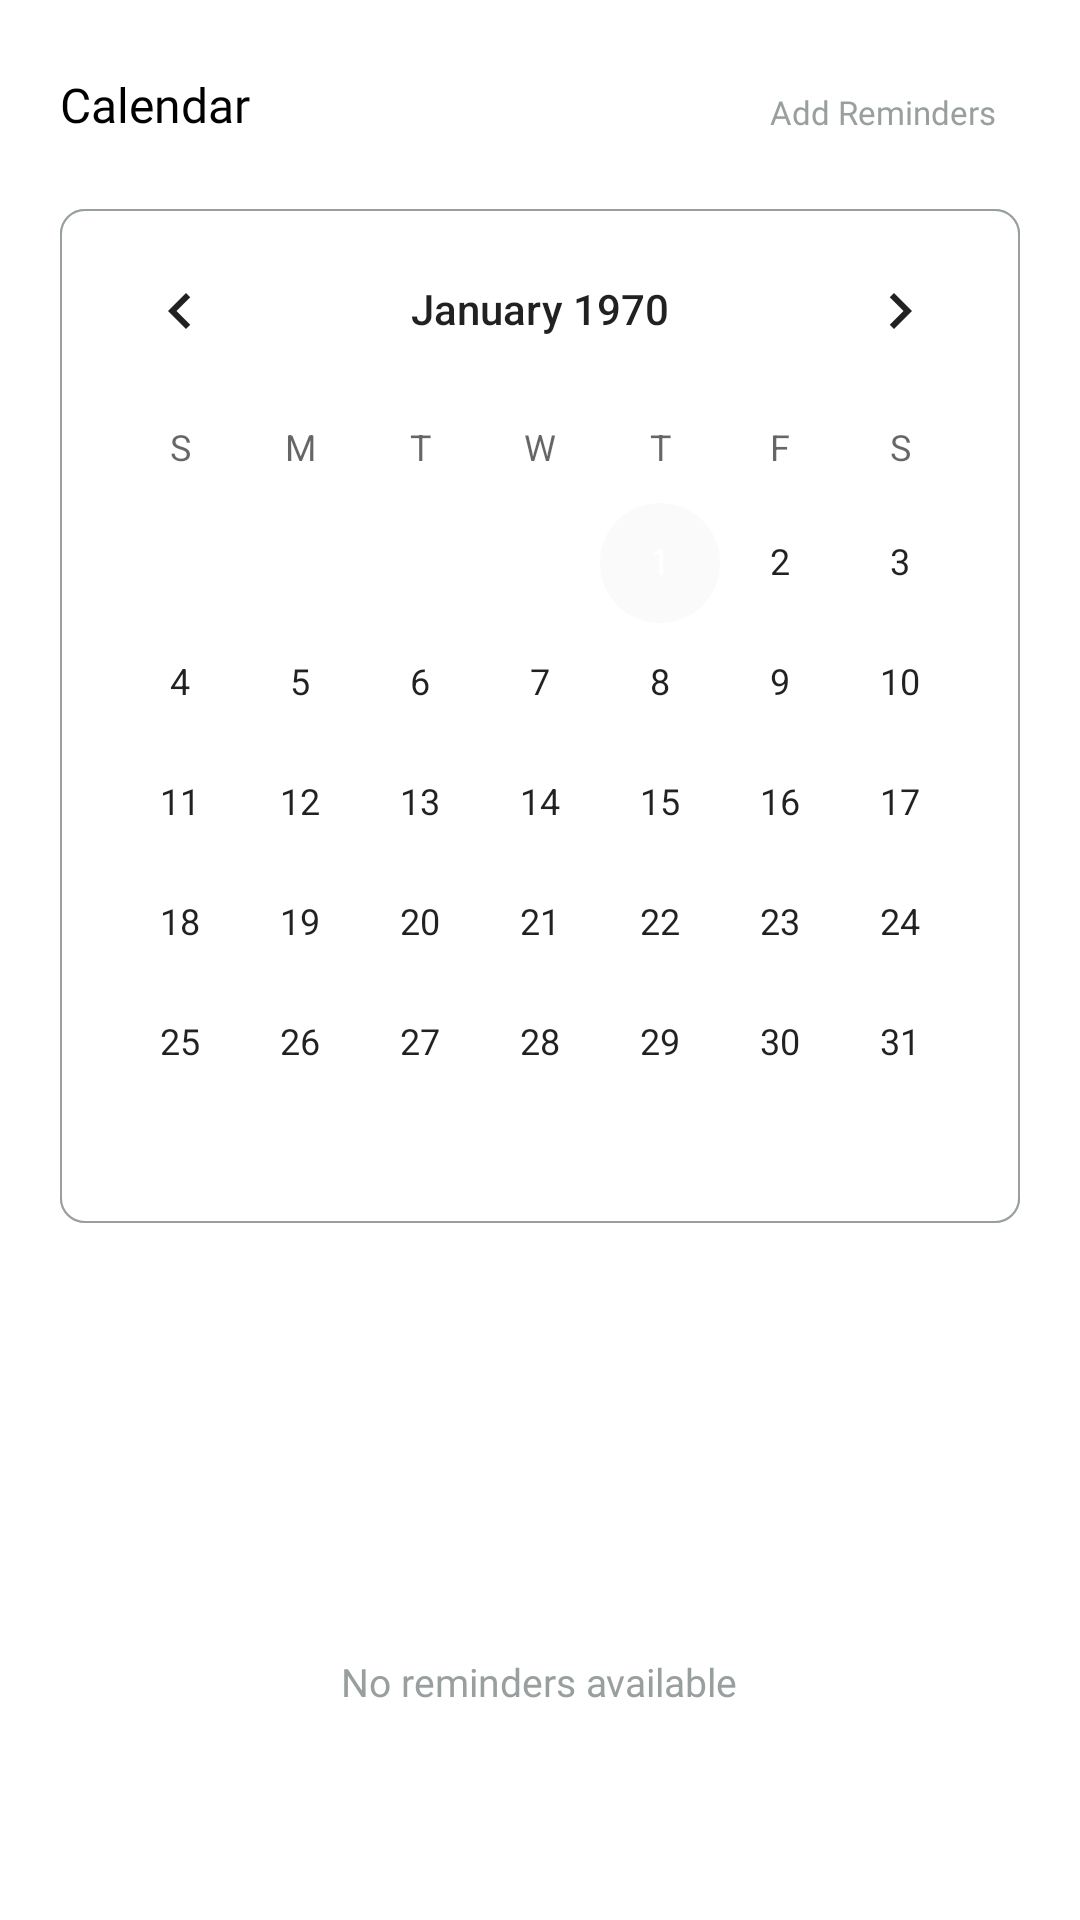

The Android layout XML behind this screen, and the referenced resources:
<!-- AndroidManifest.xml: application theme Theme.MyBreedersStore -->
<!-- res/layout/fragment_calendar.xml -->
<?xml version="1.0" encoding="utf-8"?>
<ScrollView android:layout_width="match_parent"
    android:layout_height="match_parent"
    xmlns:android="http://schemas.android.com/apk/res/android"
    android:scrollbars="none"
    android:background="@color/white"
    xmlns:app="http://schemas.android.com/apk/res-auto">

<RelativeLayout xmlns:tools="http://schemas.android.com/tools"
    android:layout_width="match_parent"
    android:layout_height="wrap_content"
    android:background="@color/white"
    tools:context=".Fragment.CalendarFragment">


        <TextView
            android:id="@+id/reminder"
            android:layout_marginEnd="20dp"
            android:paddingStart="8dp"
            android:paddingEnd="8dp"
            android:paddingTop="4dp"
            android:paddingBottom="4dp"
            android:background="@drawable/btn_back"

            android:layout_alignParentEnd="true"
            android:layout_marginTop="26dp"
            android:layout_width="wrap_content"
            android:layout_height="wrap_content"
            android:text="Add Reminders"
            android:textSize="11sp"
            android:fontFamily="@font/montmedium"
            android:textColor="@color/light_gray"

             />
    <TextView
        android:id="@+id/heading"
        android:layout_width="wrap_content"
        android:layout_height="wrap_content"
        android:text="Calendar"
        android:layout_marginTop="24dp"
        android:layout_marginStart="20dp"
        android:textSize="16sp"
        android:fontFamily="@font/montbold"
        android:textColor="@color/black"
        />
    <CalendarView
        android:layout_marginTop="24dp"
        android:background="@drawable/edittext_back"
        android:layout_marginEnd="20dp"
        android:layout_marginStart="20dp"
        android:layout_below="@+id/heading"
        android:id="@+id/calendarView"
        android:layout_width="match_parent"
        android:layout_height="wrap_content"/>

    <RelativeLayout

        android:layout_width="match_parent"
        android:layout_height="match_parent"
        android:layout_marginTop="20dp"
        android:layout_marginStart="16dp"
        android:layout_marginEnd="16dp"
        android:layout_below="@+id/calendarView"
        >
        <androidx.recyclerview.widget.RecyclerView
            android:scrollbars="none"
            android:layout_width="match_parent"
            android:layout_height="wrap_content"
            android:id="@+id/recyclerview"

            />

        <LinearLayout
            android:id="@+id/no_reminder_available_ll"
            android:layout_width="wrap_content"
            android:layout_height="wrap_content"
            android:orientation="vertical"
            android:layout_marginTop="120dp"
            android:layout_centerInParent="true"
            android:gravity="center"
            >
            <ImageView
                android:layout_width="56dp"
                android:layout_height="56dp"
                android:src="@drawable/reminder"
                />
            <TextView
                android:layout_marginTop="8dp"
                android:layout_width="wrap_content"
                android:layout_height="wrap_content"
                android:text="No reminders available"
                android:fontFamily="@font/montmedium"
                android:textColor="@color/light_gray"
                android:textSize="13sp"
                />
        </LinearLayout>
    </RelativeLayout>


</RelativeLayout>



</ScrollView>
<!-- resources referenced by this layout -->
<resources>
  <color name="black">#FF000000</color>
  <color name="light_gray">#989F9E</color>
  <color name="white">#FFF</color>
  <!-- drawable btn_back (drawable) -->
  <?xml version="1.0" encoding="utf-8"?>
  <shape android:shape="rectangle"
      xmlns:android="http://schemas.android.com/apk/res/android">
      <corners android:radius="8dp"/>
  
  </shape>
  <!-- drawable edittext_back (drawable) -->
  <?xml version="1.0" encoding="utf-8"?>
  <shape android:shape="rectangle"
      xmlns:android="http://schemas.android.com/apk/res/android">
  
      <corners android:radius="8dp"/>
      <solid android:color="@color/white"/>
      <stroke android:width="0.5dp" android:color="@color/light_gray" />
  
  </shape>
  <style name="Theme.MyBreedersStore" parent="Theme.MaterialComponents.DayNight.NoActionBar">
          
          <item name="colorPrimary">@color/background_color</item>
          <item name="colorPrimaryVariant">@color/purple_700</item>
          <item name="colorOnPrimary">@color/white</item>
          
          <item name="colorSecondary">@color/teal_200</item>
          <item name="colorSecondaryVariant">@color/teal_700</item>
          <item name="colorOnSecondary">@color/black</item>
          
          <item name="android:statusBarColor" tools:targetApi="l">?attr/colorPrimaryVariant</item>
          
  
  
          <item name="android:buttonBarPositiveButtonStyle">@style/Widget.MaterialComponents.Button</item>
          <item name="android:buttonBarNegativeButtonStyle">@style/Widget.MaterialComponents.Button.TextButton</item>
          <item name="android:buttonBarNeutralButtonStyle">@style/Widget.MaterialComponents.Button</item>
      </style>
  <color name="background_color">#FAFAFA</color>
  <color name="purple_700">@color/background_color</color>
  <color name="teal_200">@color/background_color</color>
  <color name="teal_700">@color/background_color</color>
</resources>
